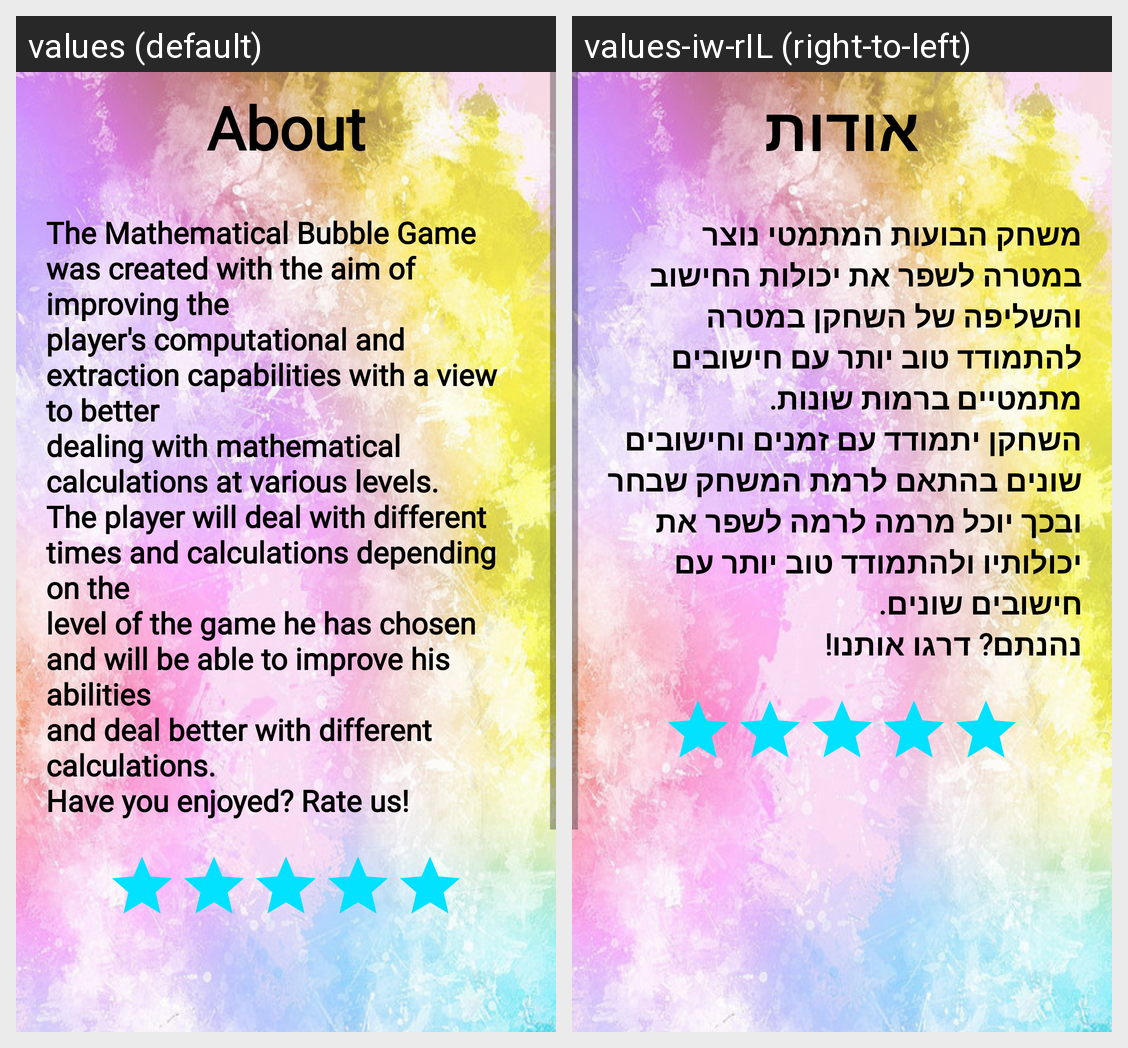

Locale-by-locale string values for the Android screen shown in this grid:
Android screen res/layout/custom_dialog_about.xml rendered under 2 locales, left to right: values (default), values-iw-rIL (right-to-left). Device: Nexus 5 (rendered at 1080×1920; each locale shown at half size, 540×960, under a caption strip naming it); theme AppTheme.
Strings drawn on this screen, with the default value and each locale's value (text and hints the layout hard-codes, and strings that could not be matched under every locale, appear in the picture but are not listed):

AboutTxt
  values: About
  values-iw-rIL: אודות

AboutUs
  values: The Mathematical Bubble Game was created with the aim of improving the
      player's computational and extraction capabilities with a view to better
      dealing with mathematical calculations at various levels.
      The player will deal with different times and calculations depending on the
      level of the game he has chosen and will be able to improve his abilities
      and deal better with different …[clipped]
  values-iw-rIL: משחק הבועות המתמטי נוצר במטרה לשפר את יכולות החישוב והשליפה של השחקן במטרה להתמודד טוב יותר עם חישובים מתמטיים ברמות שונות.
      השחקן יתמודד עם זמנים וחישובים שונים בהתאם לרמת המשחק שבחר ובכך יוכל מרמה לרמה לשפר את יכולותיו ולהתמודד טוב יותר עם חישובים שונים.
      נהנתם? דרגו אותנו!
